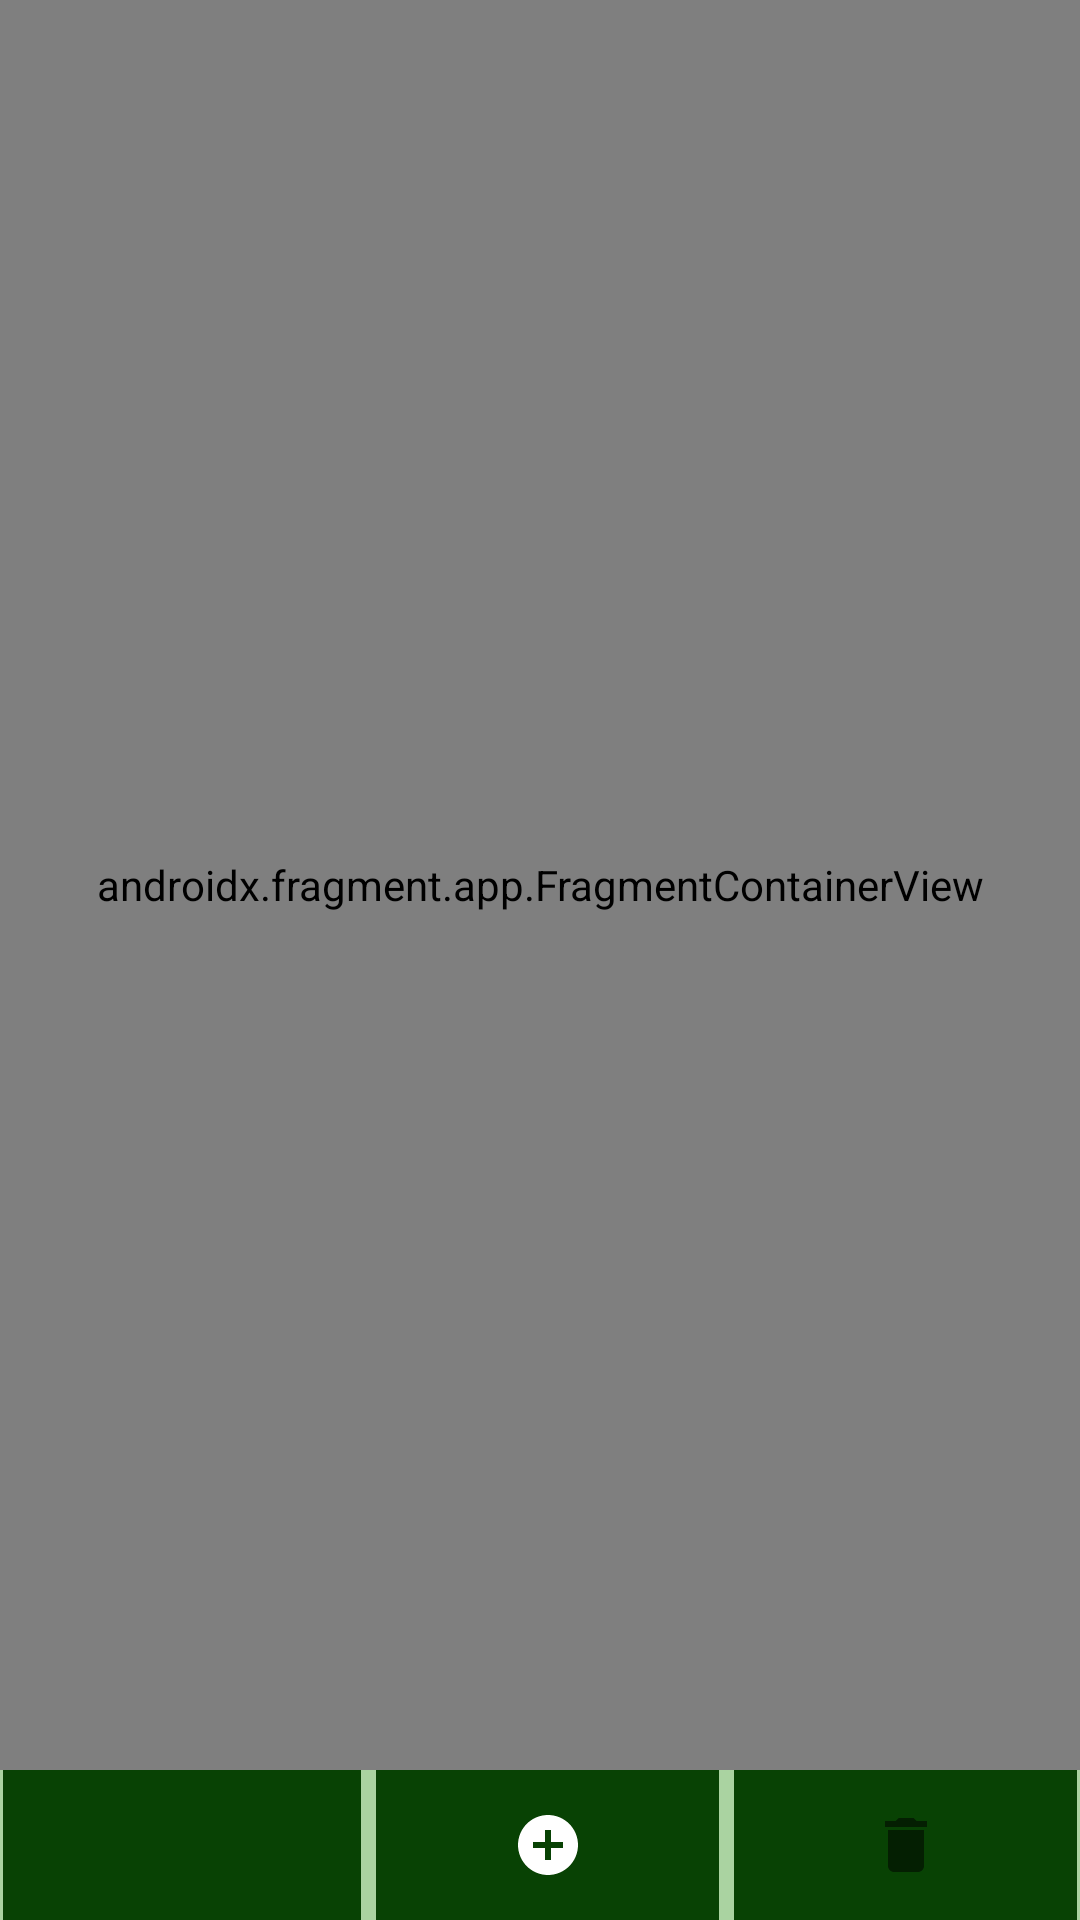

Android layout source for this screen:
<!-- AndroidManifest.xml: application theme Theme.Vaxtvakten -->
<!-- res/layout/activity_main.xml -->
<?xml version="1.0" encoding="utf-8"?>
<androidx.constraintlayout.widget.ConstraintLayout xmlns:android="http://schemas.android.com/apk/res/android"
    xmlns:app="http://schemas.android.com/apk/res-auto"
    xmlns:tools="http://schemas.android.com/tools"
    android:layout_width="match_parent"
    android:layout_height="match_parent"
    android:background="@color/vaxtvakentLightGreen"
    tools:context=".MainActivity">

    <androidx.fragment.app.FragmentContainerView
        android:id="@+id/fragContainer"
        android:name="com.christianwestesson.vaxtvakten.HomeFragment"
        android:layout_width="0dp"
        android:layout_height="0dp"
        android:background="#FFFFFF"
        app:layout_constraintBottom_toTopOf="@+id/linearLayout7"
        app:layout_constraintEnd_toEndOf="parent"
        app:layout_constraintStart_toStartOf="parent"
        app:layout_constraintTop_toTopOf="parent" />


    <LinearLayout
        android:id="@+id/linearLayout7"
        android:layout_width="match_parent"
        android:layout_height="50dp"
        android:layout_marginStart="1dp"
        android:layout_marginEnd="1dp"
        android:orientation="horizontal"
        app:layout_constraintBottom_toBottomOf="parent"
        app:layout_constraintEnd_toEndOf="parent"
        app:layout_constraintStart_toStartOf="parent">

        <ImageButton
            android:id="@+id/homePlantBtn"
            android:layout_width="match_parent"
            android:layout_height="match_parent"
            android:layout_weight="1"
            android:background="@drawable/button_corner_radius"
            app:srcCompat="@drawable/ic_baseline_home_24" />

        <ImageButton
            android:id="@+id/addPlantBtn"
            android:layout_width="match_parent"
            android:layout_height="match_parent"
            android:layout_marginStart="5dp"
            android:layout_weight="1"
            android:background="@drawable/button_corner_radius"
            app:srcCompat="@drawable/ic_baseline_add_circle_24" />

        <ImageButton
            android:id="@+id/deletePlantBtn"
            android:layout_width="match_parent"
            android:layout_height="match_parent"
            android:layout_marginStart="5dp"
            android:layout_weight="1"
            android:background="@drawable/button_corner_radius"
            app:srcCompat="@drawable/ic_baseline_delete_24" />
    </LinearLayout>

</androidx.constraintlayout.widget.ConstraintLayout>
<!-- resources referenced by this layout -->
<resources>
  <color name="vaxtvakentLightGreen">#AAD3A1</color>
  <!-- drawable button_corner_radius (drawable) -->
  <?xml version="1.0" encoding="utf-8"?>
  <selector xmlns:android="http://schemas.android.com/apk/res/android">
      <item android:state_pressed="true" >
          <shape android:shape="rectangle"  >
              <corners android:radius="3dip" />
              <stroke android:width="2dip" android:color="#5e7974" />
              <gradient android:angle="-90" android:startColor="#4B914E" android:endColor="#4B914E"  />
          </shape>
      </item>
      <item android:state_focused="true">
          <shape android:shape="rectangle"  >
              <corners android:radius="3dip" />
              <stroke android:width="10dip" android:color="#5FBA63" />
              <solid android:color="#5FBA63"/>
          </shape>
      </item>
      <item >
          <shape android:shape="rectangle"  >
              <corners android:radius="0dp" />
              <stroke android:width="0dp" android:color="#5A5C5A" />
              <gradient android:angle="-90" android:startColor="#084204" android:endColor="#084204" />
          </shape>
      </item>
  </selector>
  <!-- drawable ic_baseline_add_circle_24 (drawable) -->
  <vector xmlns:android="http://schemas.android.com/apk/res/android"
      android:width="24dp"
      android:height="24dp"
      android:viewportWidth="24"
      android:viewportHeight="24"
      android:tint="?attr/moveWhenScrollAtTop">
    <path
        android:fillColor="@android:color/white"
        android:pathData="M12,2C6.48,2 2,6.48 2,12s4.48,10 10,10 10,-4.48 10,-10S17.52,2 12,2zM17,13h-4v4h-2v-4L7,13v-2h4L11,7h2v4h4v2z"/>
  </vector>
  <!-- drawable ic_baseline_delete_24 (drawable) -->
  <vector android:height="24dp" android:tint="#89000000"
      android:viewportHeight="24" android:viewportWidth="24"
      android:width="24dp" xmlns:android="http://schemas.android.com/apk/res/android">
      <path android:fillColor="@android:color/white" android:pathData="M6,19c0,1.1 0.9,2 2,2h8c1.1,0 2,-0.9 2,-2V7H6v12zM19,4h-3.5l-1,-1h-5l-1,1H5v2h14V4z"/>
  </vector>
  <style name="Theme.Vaxtvakten" parent="Theme.MaterialComponents.DayNight.DarkActionBar">
          
          <item name="colorPrimary">@color/purple_500</item>
          <item name="colorPrimaryVariant">@color/purple_700</item>
          <item name="colorOnPrimary">@color/white</item>
          
          <item name="colorSecondary">@color/teal_200</item>
          <item name="colorSecondaryVariant">@color/teal_700</item>
          <item name="colorOnSecondary">@color/black</item>
          
          <item name="android:statusBarColor" tools:targetApi="l">?attr/colorPrimaryVariant</item>
          
      </style>
  <color name="purple_500">#FF6200EE</color>
  <color name="purple_700">#FF3700B3</color>
  <color name="white">#FFFFFFFF</color>
  <color name="teal_200">#FF03DAC5</color>
  <color name="teal_700">#FF018786</color>
  <color name="black">#FF000000</color>
</resources>
